Run: headless pygame with SDL's dummy video driver; simulated clock (each Clock.tick advances the game by its frame time, no real sleeping); random seed 0; keys injected as events and as key.get_pressed() state; no mouse input.
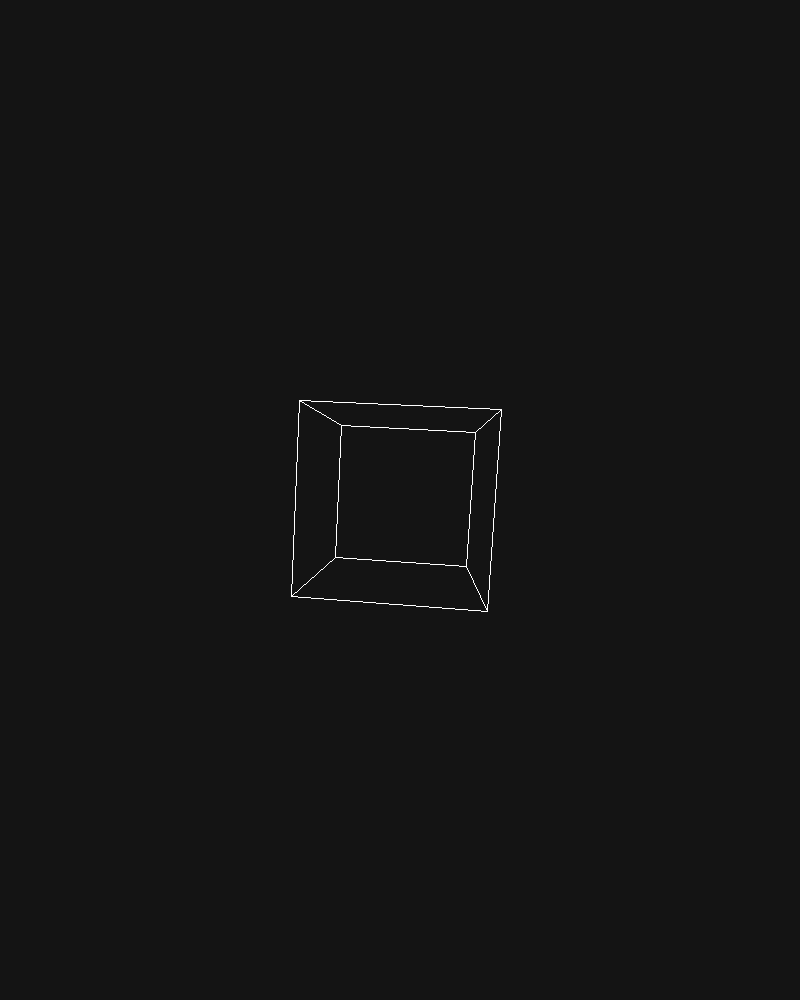
Frame 1 of 4 · flips 1–60 · no input
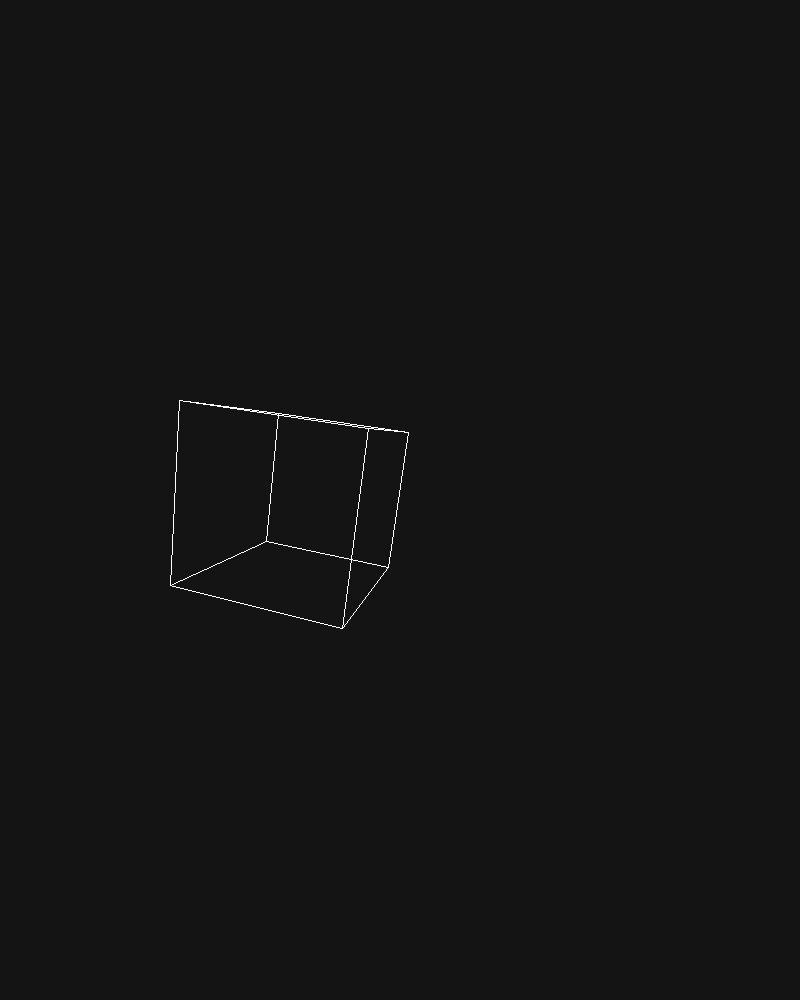
Frame 2 of 4 · flips 61–180 · tapped SPACE, RETURN · held RIGHT (→), D
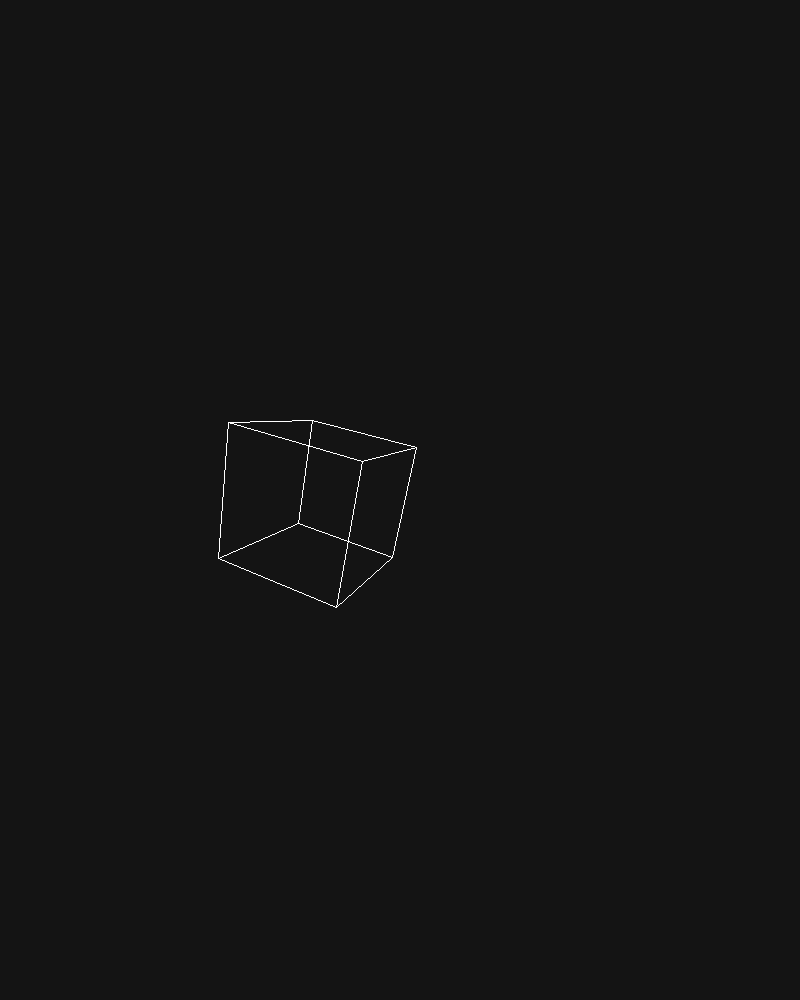
Frame 3 of 4 · flips 181–300 · held DOWN (↓), S
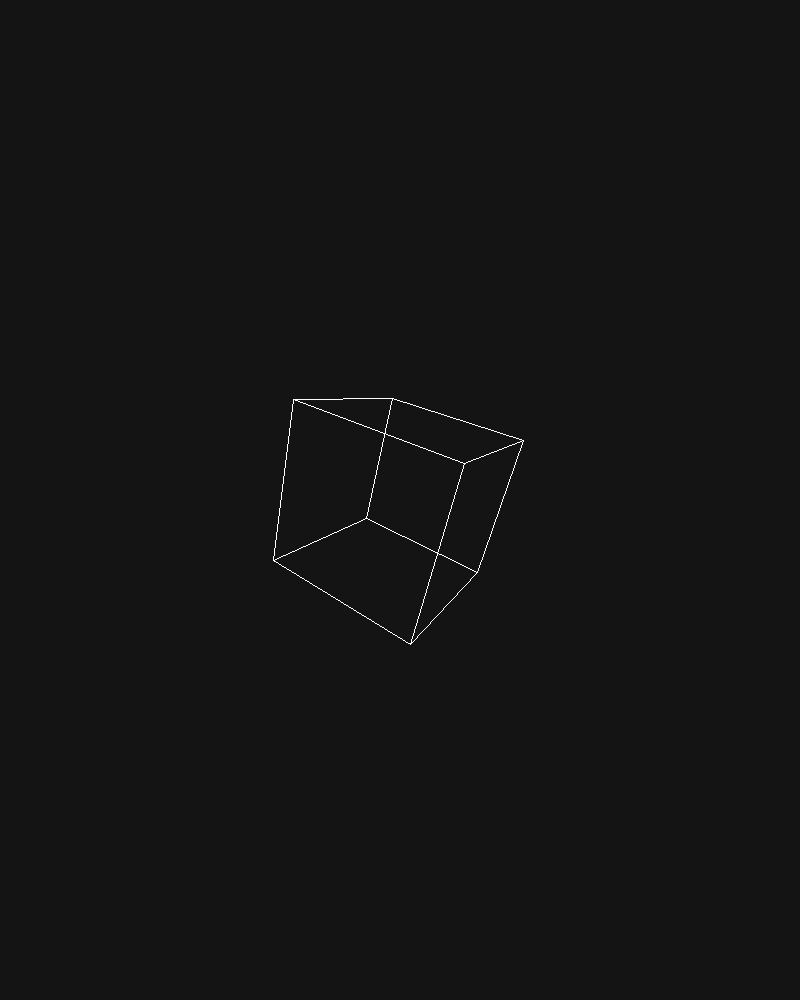
Frame 4 of 4 · flips 301–420 · held LEFT (←), A, UP (↑), W

The pygame program that drew these frames:

import pygame, numpy as np

ZLIMIT = 5

# Matrix Rotations
def rot_x(a):
    return np.array([[1,             0,          0],
                    [0,     np.cos(a),  -np.sin(a)],
                    [0,     np.sin(a),  np.cos(a) ]])

def rot_y(a):
    return np.array([[np.cos(a),     0,  np.sin(a)],
                    [0,             1,          0],
                    [-np.sin(a),    0,  np.cos(a)]])

def rot_z(a):
    return np.array([[np.cos(a),  -np.sin(a),    0],
                    [np.sin(a),  np.cos(a),     0],   
                    [0,             0,          1]])
    
def rot_3D(a):
    return rot_z(a) @ rot_y(a) @ rot_x(a) 


def project_2D(v, fov=400):
    x, y, z = v
    z += ZLIMIT
    
    return np.array([x/z * fov, y/z * fov])


# [a, b, c] =  RIGHT/LEFT, TOP/BOTTOM, FRONT/BACK
verts = np.array([[-1, -1, -1], [1, -1, -1], [1, 1, -1], [-1, 1, -1],
                 [-1, -1, 1], [1, -1, 1], [1, 1, 1], [-1, 1, 1]], dtype=float)
edges = np.array([(0, 1), (1, 2), (2, 3), (3, 0),
                  (4, 5), (5, 6), (6, 7), (7, 4),
                  (0, 4), (1, 5), (2, 6), (3, 7),])

camera_position = np.array([0, 0, 0], dtype=float)
camera_yaw = 0
camera_pitch = 0
movespeed = 0.01


pygame.init()
clock = pygame.time.Clock()
screen = pygame.display.set_mode((800, 1000))
cx, cy = (400, 500)
angle = 0
pygame.event.set_grab(True)
pygame.mouse.set_visible(False)

while True:
    for e in pygame.event.get():
        if e == pygame.QUIT: 
            pygame.quit()
            exit()
    
    keys = pygame.key.get_pressed()

    if keys[pygame.K_w]:
        camera_position[2] += movespeed
        print("W")
    if keys[pygame.K_s]:
        camera_position[2] -= movespeed
    if keys[pygame.K_a]:
        camera_position[0] -= movespeed
    if keys[pygame.K_d]:
        camera_position[0] += movespeed
    if keys[pygame.K_q]:
        camera_position[1] += movespeed
    if keys[pygame.K_e]:
        camera_position[1] -= movespeed

    print(camera_position)


    angle += 0.001
    screen.fill((20, 20, 20))

    rotated = [rot_3D(angle) @ v for v in verts]
    projected = [project_2D(v - camera_position) + [cx, cy] for v in rotated]
    
    for a, b in edges:
        pygame.draw.line(screen, (255, 255, 255),
                         projected[a].astype(int),
                         projected[b].astype(int),)
    
    pygame.display.flip()
